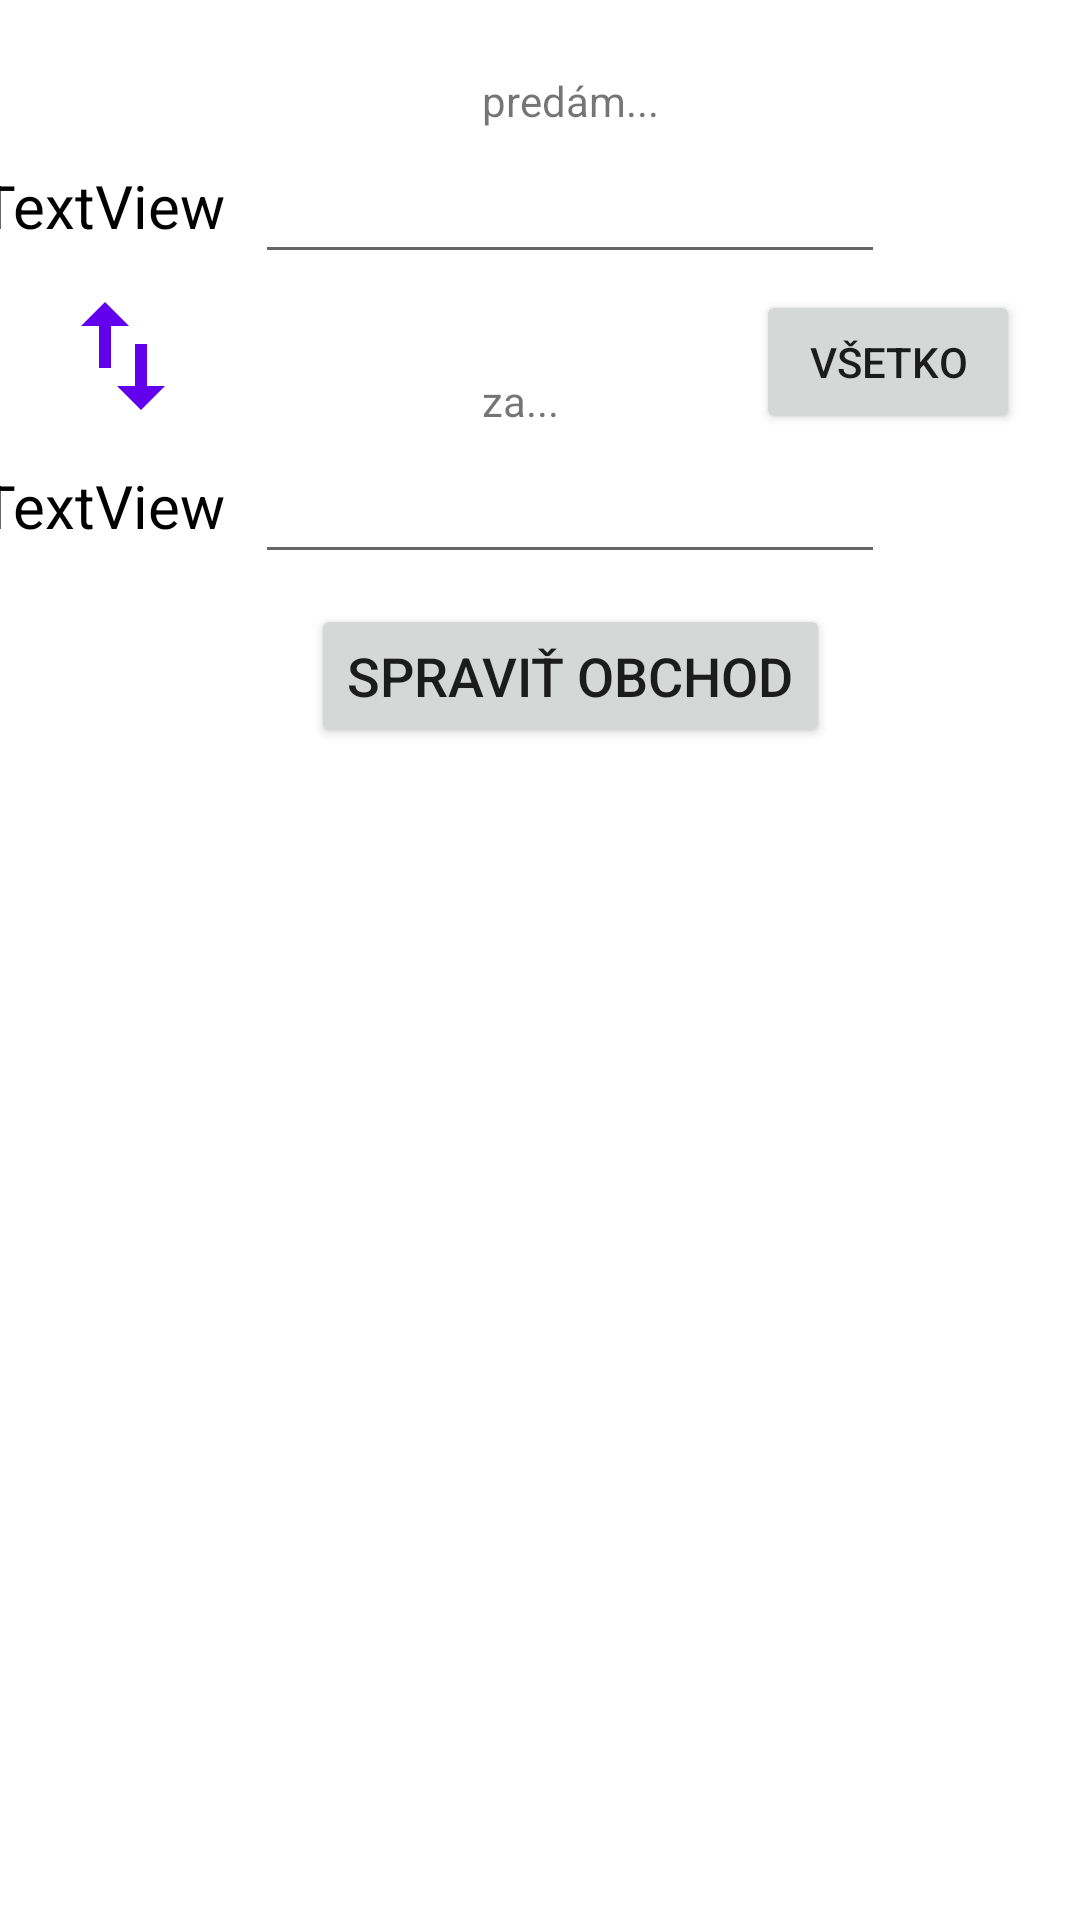

Android layout source for this screen:
<!-- AndroidManifest.xml: application theme Theme.VMA_project_2022_trade_game -->
<!-- res/layout/fragment_trade.xml -->
<?xml version="1.0" encoding="utf-8"?>
<androidx.constraintlayout.widget.ConstraintLayout xmlns:android="http://schemas.android.com/apk/res/android"
    xmlns:app="http://schemas.android.com/apk/res-auto"
    xmlns:tools="http://schemas.android.com/tools"
    android:id="@+id/frameLayout5"
    android:layout_width="match_parent"
    android:layout_height="match_parent"
    tools:context=".playing_game.TradeFragment">

    <TextView
        android:id="@+id/resOneTradeTextView"
        android:layout_width="wrap_content"
        android:layout_height="wrap_content"
        android:layout_marginTop="5dp"

        android:layout_marginEnd="10dp"
        android:text="TextView"
        android:textColor="@color/black"
        android:textSize="20sp"
        app:layout_constraintEnd_toStartOf="@+id/sellTextField"
        app:layout_constraintTop_toTopOf="@id/sellTextField" />

    <EditText
        android:id="@+id/sellTextField"
        android:layout_width="wrap_content"
        android:layout_height="wrap_content"
        android:layout_marginStart="20dp"
        android:layout_marginTop="50dp"
        android:ems="10"
        android:inputType="numberDecimal"
        app:layout_constraintEnd_toEndOf="parent"
        app:layout_constraintStart_toStartOf="parent"
        app:layout_constraintTop_toTopOf="parent" />

    <TextView
        android:id="@+id/textView5"
        android:layout_width="59dp"
        android:layout_height="21dp"
        android:layout_marginBottom="5dp"
        android:text="predám..."
        app:layout_constraintBottom_toTopOf="@+id/sellTextField"
        app:layout_constraintEnd_toEndOf="@+id/sellTextField"
        app:layout_constraintStart_toStartOf="@+id/sellTextField" />


    <TextView
        android:id="@+id/resTwoTradeTextView"
        android:layout_width="wrap_content"
        android:layout_height="wrap_content"
        android:layout_marginTop="5dp"

        android:layout_marginEnd="10dp"
        android:text="TextView"
        android:textColor="@color/black"
        android:textSize="20sp"
        app:layout_constraintEnd_toStartOf="@+id/sellTextField"
        app:layout_constraintTop_toTopOf="@id/gotTextField" />

    <EditText
        android:id="@+id/gotTextField"
        android:layout_width="wrap_content"
        android:layout_height="wrap_content"
        android:layout_marginStart="20dp"
        android:layout_marginTop="150dp"
        android:ems="10"
        android:inputType="numberDecimal"
        app:layout_constraintEnd_toEndOf="parent"
        app:layout_constraintStart_toStartOf="parent"
        app:layout_constraintTop_toTopOf="parent" />

    <TextView
        android:id="@+id/textView11"
        android:layout_width="59dp"
        android:layout_height="21dp"
        android:layout_marginBottom="5dp"
        android:text="za..."
        app:layout_constraintBottom_toTopOf="@+id/gotTextField"
        app:layout_constraintEnd_toEndOf="@+id/gotTextField"
        app:layout_constraintStart_toStartOf="@+id/gotTextField" />

    <com.google.android.material.button.MaterialButton
        android:id="@+id/swapButton"
        style="@style/Widget.MaterialComponents.Button.TextButton.Icon"
        android:layout_width="50dp"
        android:layout_height="50dp"
        app:icon="@drawable/ic_baseline_swap_vert_24"
        app:layout_constraintBottom_toTopOf="@+id/resTwoTradeTextView"
        app:layout_constraintEnd_toEndOf="@+id/resOneTradeTextView"
        app:layout_constraintStart_toStartOf="@+id/resOneTradeTextView"
        app:layout_constraintTop_toBottomOf="@+id/resOneTradeTextView">

    </com.google.android.material.button.MaterialButton>

    <Button
        android:id="@+id/sellAllButton"
        android:layout_width="wrap_content"
        android:layout_height="wrap_content"
        android:layout_marginEnd="20dp"
        android:text="všetko"

        app:layout_constraintBottom_toTopOf="@+id/gotTextField"
        app:layout_constraintEnd_toEndOf="parent"
        app:layout_constraintTop_toBottomOf="@+id/sellTextField" />

    <Button
        android:id="@+id/makeTradeButton"
        android:layout_width="wrap_content"
        android:layout_height="wrap_content"
        android:layout_marginTop="10dp"
        android:text="spraviť obchod"
        android:textSize="18sp"
        app:layout_constraintEnd_toEndOf="@+id/gotTextField"
        app:layout_constraintStart_toStartOf="@+id/gotTextField"
        app:layout_constraintTop_toBottomOf="@+id/gotTextField" />
</androidx.constraintlayout.widget.ConstraintLayout>
<!-- resources referenced by this layout -->
<resources>
  <!-- drawable ic_baseline_swap_vert_24 (drawable) -->
  <vector android:height="48dp" android:tint="#000000"
      android:viewportHeight="24" android:viewportWidth="24"
      android:width="48dp" xmlns:android="http://schemas.android.com/apk/res/android">
      <path android:fillColor="@android:color/white" android:pathData="M16,17.01V10h-2v7.01h-3L15,21l4,-3.99h-3zM9,3L5,6.99h3V14h2V6.99h3L9,3z"/>
  </vector>
  <style name="Theme.VMA_project_2022_trade_game" parent="Theme.MaterialComponents.DayNight.DarkActionBar">
          
          <item name="colorPrimary">@color/purple_500</item>
          <item name="colorPrimaryVariant">@color/purple_700</item>
          <item name="colorOnPrimary">@color/white</item>
          
          <item name="colorSecondary">@color/teal_200</item>
          <item name="colorSecondaryVariant">@color/teal_700</item>
          <item name="colorOnSecondary">@color/black</item>
          
          <item name="android:statusBarColor" tools:targetApi="l">?attr/colorPrimaryVariant</item>
          
      </style>
  <!-- not gathered from this repository: default colours our renderer supplied (Android Studio template values) -->
  <color name="purple_500">#FF6200EE</color>
  <color name="purple_700">#FF3700B3</color>
  <color name="teal_200">#FF03DAC5</color>
  <color name="teal_700">#FF018786</color>
  <color name="black">#FF000000</color>
  <color name="white">#FFFFFFFF</color>
</resources>
